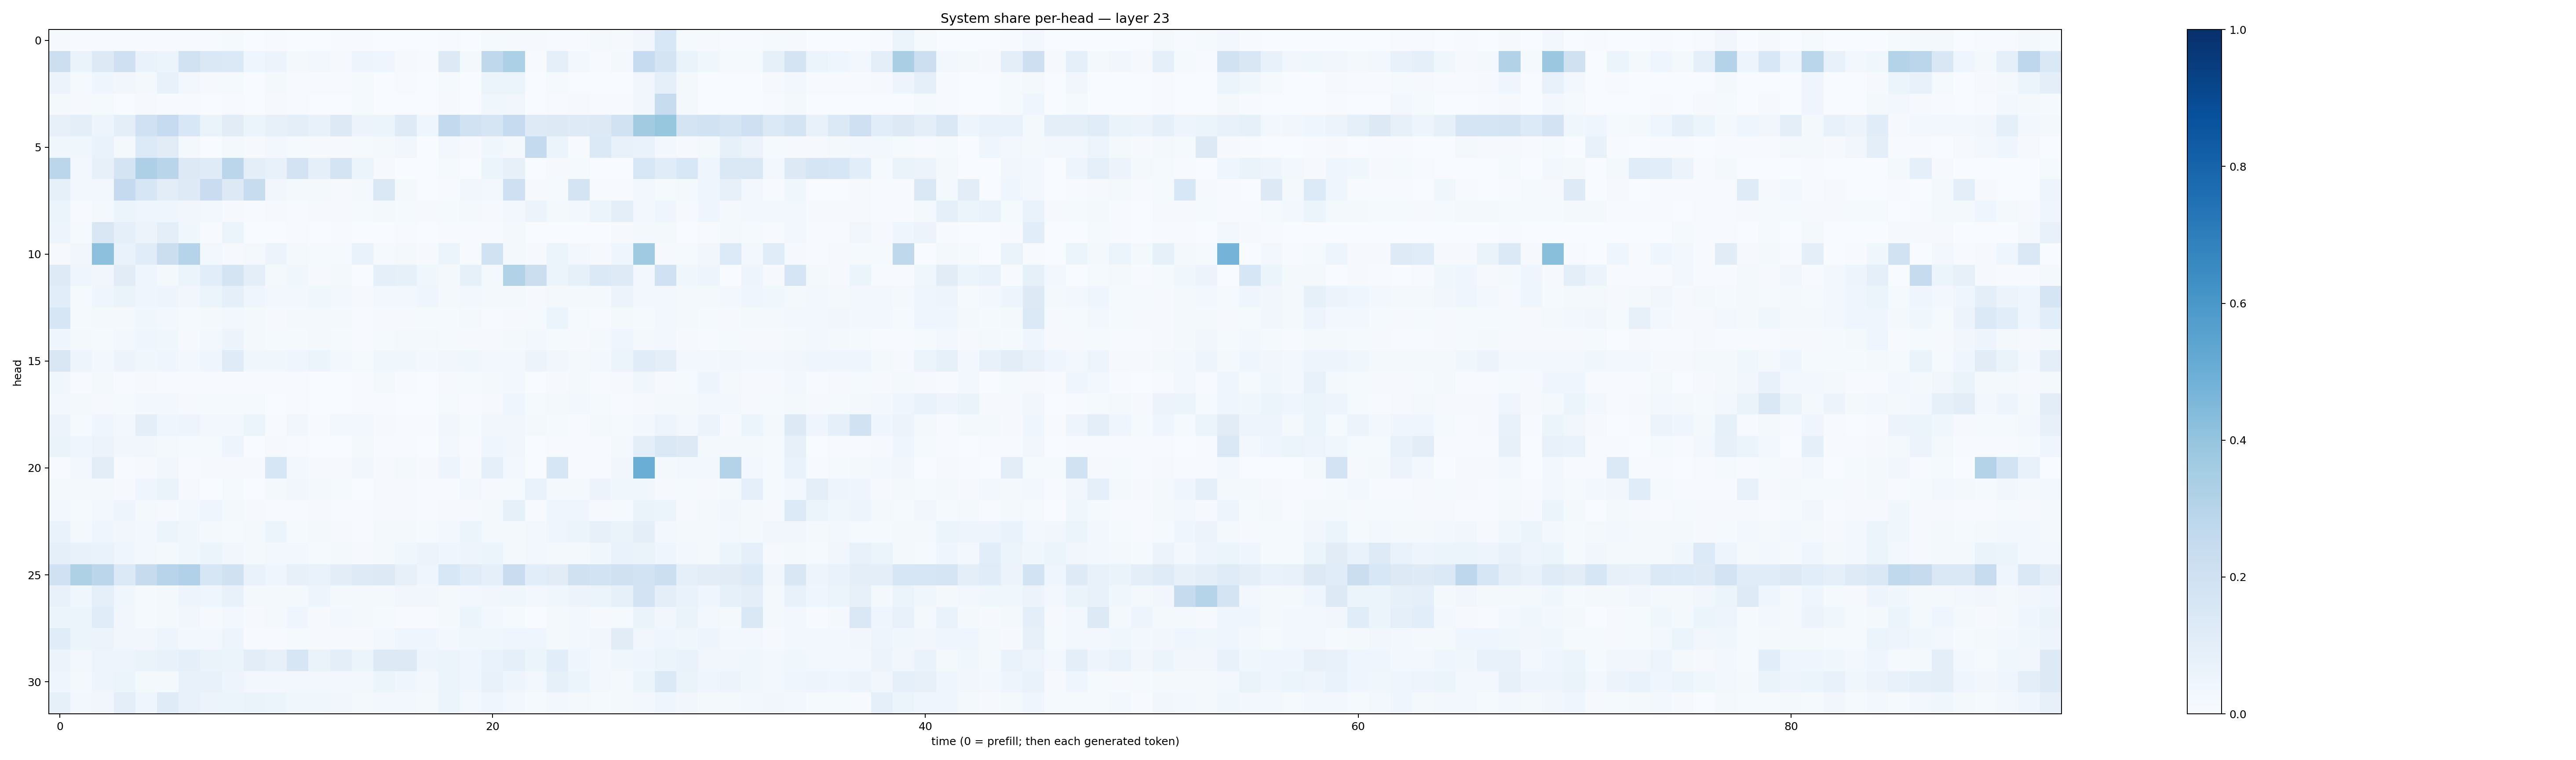

Data behind this chart, as committed beside it:
0.010938608, 0.00562252, 0.0073841354, 0.0075535355, 0.0052663074, 0.006717945, 0.005763039, 0.005791602, 0.015451806, 0.0033394783, 0.005470466, 0.0035004963, 0.0026812393, 0.0041750236, 0.0047791195, 0.0019600228, 0.0028615033, 0.0011330883, 0.0041530505, 0.0026826276, 0.0124265645, 0.009272486, 0.010797736, 0.0060937153
0.2164, 0.06437, 0.1314, 0.2085, 0.06999, 0.06172, 0.1923, 0.146, 0.1371, 0.04481, 0.0579, 0.02163, 0.0239, 0.008947, 0.05066, 0.0441, 0.009134, 0.005831, 0.1296, 0.02157, 0.2698, 0.3296, 0.004476, 0.08843
0.05775, 0.01393, 0.04025, 0.03269, 0.02147, 0.0712, 0.0272, 0.009096, 0.01515, 0.002485, 0.02068, 0.00723, 0.005422, 0.004867, 0.01245, 0.003673, 0.005068, 0.002419, 0.01356, 0.002136, 0.05138, 0.05202, 0.001973, 0.01269
0.02159, 0.009059, 0.01495, 0.002861, 0.0112, 0.006889, 0.004527, 0.003145, 0.005563, 0.002692, 0.008755, 0.006429, 0.002295, 0.00345, 0.01209, 0.00291, 0.001763, 0.001239, 0.01094, 0.001717, 0.03883, 0.03178, 0.003036, 0.004458
0.08195, 0.09531, 0.04798, 0.09588, 0.1997, 0.2463, 0.1546, 0.06359, 0.1112, 0.05182, 0.07817, 0.1013, 0.07425, 0.1252, 0.05702, 0.05933, 0.1235, 0.04683, 0.2613, 0.1893, 0.1706, 0.2475, 0.1237, 0.1263
0.03815, 0.03905, 0.06791, 0.01946, 0.1357, 0.113, 0.01981, 0.003307, 0.01855, 0.01099, 0.02624, 0.01467, 0.0108, 0.01104, 0.01481, 0.01597, 0.03143, 0.003837, 0.02381, 0.0106, 0.03676, 0.01598, 0.2542, 0.06222
0.2814, 0.02768, 0.07847, 0.1732, 0.327, 0.2921, 0.1273, 0.1175, 0.2817, 0.1006, 0.07315, 0.1805, 0.08823, 0.1731, 0.05893, 0.009858, 0.003057, 0.0009442, 0.01257, 0.00321, 0.05456, 0.07847, 0.003568, 0.01013
0.08355, 0.02703, 0.02605, 0.2517, 0.1596, 0.105, 0.1237, 0.2301, 0.1251, 0.2408, 0.03224, 0.01738, 0.02145, 0.008034, 0.01875, 0.1445, 0.02235, 0.003011, 0.004876, 0.03329, 0.02762, 0.2091, 0.007924, 0.012
0.05305, 0.007669, 0.01719, 0.05393, 0.04281, 0.0432, 0.03445, 0.02695, 0.008798, 0.005782, 0.009117, 0.007641, 0.008766, 0.00871, 0.01417, 0.0185, 0.01336, 0.00811, 0.01504, 0.02093, 0.01055, 0.0293, 0.05701, 0.01653
0.04866, 0.01286, 0.149, 0.08597, 0.05751, 0.09948, 0.03626, 0.004985, 0.05401, 0.002845, 0.003333, 0.00779, 0.002222, 0.006139, 0.003867, 0.002555, 0.005366, 0.002506, 0.004452, 0.006197, 0.004949, 0.01569, 0.003494, 0.003853
0.008488, 0.03228, 0.4155, 0.06741, 0.114, 0.2264, 0.3033, 0.02943, 0.009664, 0.02161, 0.05534, 0.02089, 0.01299, 0.01488, 0.06765, 0.01518, 0.01712, 0.008698, 0.0519, 0.005678, 0.1881, 0.01858, 0.009109, 0.05175
0.1242, 0.04137, 0.03443, 0.1104, 0.04181, 0.02246, 0.06118, 0.1062, 0.1751, 0.09501, 0.01797, 0.03842, 0.008478, 0.01735, 0.002885, 0.09301, 0.08401, 0.03566, 0.02185, 0.08213, 0.01856, 0.314, 0.226, 0.05197
0.1066, 0.01526, 0.04167, 0.06386, 0.04224, 0.04756, 0.0335, 0.05982, 0.09183, 0.04278, 0.03039, 0.0255, 0.03681, 0.02351, 0.008804, 0.03004, 0.02845, 0.04604, 0.02102, 0.03104, 0.01564, 0.02217, 0.01145, 0.02083
0.1571, 0.01273, 0.01938, 0.02221, 0.03539, 0.02746, 0.01472, 0.018, 0.0276, 0.01582, 0.01101, 0.0224, 0.02093, 0.0219, 0.00419, 0.009948, 0.01079, 0.01419, 0.01222, 0.01606, 0.007105, 0.01008, 0.01243, 0.05341
0.03967, 0.01813, 0.0156, 0.02398, 0.04589, 0.03875, 0.008272, 0.02619, 0.0568, 0.01748, 0.01393, 0.01217, 0.02191, 0.01445, 0.00515, 0.01535, 0.01788, 0.01865, 0.01323, 0.01082, 0.01139, 0.01911, 0.03116, 0.01482
0.1489, 0.04845, 0.02707, 0.05854, 0.03546, 0.03942, 0.0289, 0.04665, 0.1194, 0.03691, 0.03753, 0.04223, 0.05461, 0.02885, 0.01474, 0.03585, 0.03805, 0.02385, 0.03308, 0.03575, 0.02738, 0.02485, 0.05612, 0.0345
0.03654, 0.004048, 0.01721, 0.006011, 0.008522, 0.005935, 0.005675, 0.004933, 0.006184, 0.006504, 0.005475, 0.004054, 0.003351, 0.002756, 0.006163, 0.01827, 0.005117, 0.001645, 0.007838, 0.01392, 0.02224, 0.02457, 0.002947, 0.01
0.02366, 0.01891, 0.01017, 0.01427, 0.02584, 0.02605, 0.008982, 0.0135, 0.0122, 0.01479, 0.003059, 0.004464, 0.002144, 0.00324, 0.00648, 0.005286, 0.003275, 0.001489, 0.01403, 0.007355, 0.009406, 0.04181, 0.01339, 0.01799
0.05663, 0.01177, 0.04394, 0.02792, 0.09799, 0.04034, 0.04915, 0.02888, 0.0299, 0.05134, 0.005931, 0.0319, 0.004646, 0.03072, 0.02595, 0.01016, 0.004721, 0.007487, 0.03262, 0.0145, 0.03237, 0.03199, 0.02133, 0.01467
0.06479, 0.04159, 0.05729, 0.03351, 0.03388, 0.01569, 0.01206, 0.01502, 0.04987, 0.003749, 0.008175, 0.006545, 0.0009465, 0.002726, 0.01791, 0.006123, 0.005961, 0.002215, 0.02776, 0.004804, 0.04284, 0.03154, 0.003349, 0.005459
0.006865, 0.03048, 0.1049, 0.004474, 0.009047, 0.03456, 0.004243, 0.009181, 0.008273, 0.01082, 0.158, 0.02368, 0.009212, 0.009232, 0.03352, 0.01076, 0.01835, 0.01026, 0.04792, 0.00842, 0.09112, 0.02444, 0.003017, 0.1592
0.0189, 0.01656, 0.02303, 0.009019, 0.04035, 0.06614, 0.008694, 0.003375, 0.01218, 0.003888, 0.0178, 0.03488, 0.02055, 0.01352, 0.003117, 0.01112, 0.008479, 0.004349, 0.004768, 0.0261, 0.01115, 0.01257, 0.06713, 0.01925
0.02855, 0.01179, 0.02571, 0.05001, 0.02105, 0.01127, 0.02719, 0.0465, 0.01608, 0.01016, 0.006064, 0.005507, 0.01058, 0.004461, 0.006735, 0.01101, 0.00827, 0.005252, 0.008204, 0.01036, 0.02106, 0.08332, 0.006028, 0.03985
0.06884, 0.01911, 0.04324, 0.03203, 0.02999, 0.05216, 0.03527, 0.01874, 0.01557, 0.01816, 0.05909, 0.01273, 0.01853, 0.00847, 0.007163, 0.01571, 0.02084, 0.01305, 0.02597, 0.05173, 0.02202, 0.02187, 0.02941, 0.04311
0.08693, 0.07287, 0.06741, 0.04138, 0.02916, 0.02252, 0.03634, 0.05135, 0.03491, 0.01969, 0.02525, 0.02592, 0.01548, 0.01902, 0.01134, 0.01675, 0.03816, 0.05692, 0.04564, 0.04741, 0.05407, 0.0192, 0.02522, 0.02178
0.1996, 0.3242, 0.2844, 0.1391, 0.2447, 0.2935, 0.3176, 0.1623, 0.1971, 0.06695, 0.04456, 0.0796, 0.06795, 0.1016, 0.1229, 0.1293, 0.08041, 0.04129, 0.1539, 0.1148, 0.09154, 0.2293, 0.1086, 0.11
0.07223, 0.0376, 0.08721, 0.03737, 0.01523, 0.02134, 0.04942, 0.04305, 0.07405, 0.0177, 0.02208, 0.02268, 0.0496, 0.0224, 0.01854, 0.02256, 0.03392, 0.03396, 0.02037, 0.02611, 0.03505, 0.03778, 0.02544, 0.03563
0.05349, 0.06123, 0.1152, 0.03326, 0.01372, 0.01788, 0.03298, 0.009695, 0.02965, 0.009659, 0.01919, 0.04156, 0.008091, 0.02705, 0.01918, 0.0155, 0.006253, 0.004183, 0.01603, 0.06172, 0.02966, 0.014, 0.003719, 0.02186
0.1155, 0.05104, 0.0569, 0.03218, 0.03277, 0.04706, 0.02885, 0.02385, 0.04791, 0.006569, 0.006337, 0.01359, 0.01036, 0.01149, 0.008269, 0.0275, 0.03986, 0.04523, 0.02507, 0.03811, 0.03803, 0.04412, 0.04496, 0.01992
0.05563, 0.02729, 0.04931, 0.04721, 0.06496, 0.07059, 0.08606, 0.06448, 0.06182, 0.1051, 0.08106, 0.1578, 0.0637, 0.09527, 0.05107, 0.1274, 0.1251, 0.04869, 0.05972, 0.0434, 0.06859, 0.08664, 0.05277, 0.1089
0.04511, 0.02328, 0.0474, 0.0511, 0.02155, 0.01587, 0.07737, 0.07051, 0.04886, 0.02462, 0.03011, 0.02817, 0.02442, 0.03062, 0.02499, 0.051, 0.04024, 0.02798, 0.0613, 0.04129, 0.0705, 0.04997, 0.02492, 0.0838
0.08578, 0.02505, 0.03436, 0.09425, 0.04232, 0.1182, 0.07784, 0.0566, 0.0541, 0.06423, 0.05401, 0.0374, 0.03849, 0.03435, 0.02198, 0.0278, 0.0288, 0.01745, 0.05861, 0.02606, 0.0432, 0.02992, 0.01327, 0.02919
